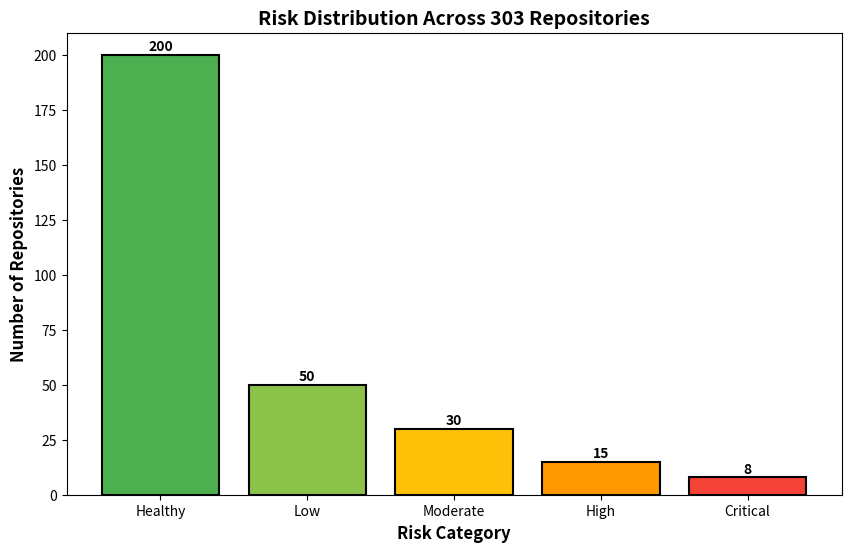

Write Python code to recreate this figure. (Note: this script raises an exception after producing the figure.)
#!/usr/bin/env python3
"""
Generate a risk distribution histogram for the mass-panic paper.
"""
import matplotlib.pyplot as plt
import numpy as np

# Risk distribution data (from paper)
categories = ['Healthy', 'Low', 'Moderate', 'High', 'Critical']
counts = [200, 50, 30, 15, 8]  # Example counts (adjust as needed)
colors = ['#4CAF50', '#8BC34A', '#FFC107', '#FF9800', '#F44336']

# Create histogram
plt.figure(figsize=(10, 6))
bars = plt.bar(categories, counts, color=colors, edgecolor='black', linewidth=1.5)

# Add labels and title
plt.xlabel('Risk Category', fontsize=12, fontweight='bold')
plt.ylabel('Number of Repositories', fontsize=12, fontweight='bold')
plt.title('Risk Distribution Across 303 Repositories', fontsize=14, fontweight='bold')

# Add value labels on top of bars
for bar in bars:
    height = bar.get_height()
    plt.text(bar.get_x() + bar.get_width() / 2, height + 0.5, f'{int(height)}', 
             ha='center', va='bottom', fontweight='bold')

# Save as high-resolution PNG and SVG
plt.savefig('/var/mnt/eclipse/repos/games-ecosystem/panic-attacker/docs/figures/risk-distribution.png', 
            dpi=300, bbox_inches='tight')
plt.savefig('/var/mnt/eclipse/repos/games-ecosystem/panic-attacker/docs/figures/risk-distribution.svg', 
            bbox_inches='tight')

print("Histogram generated successfully!")
